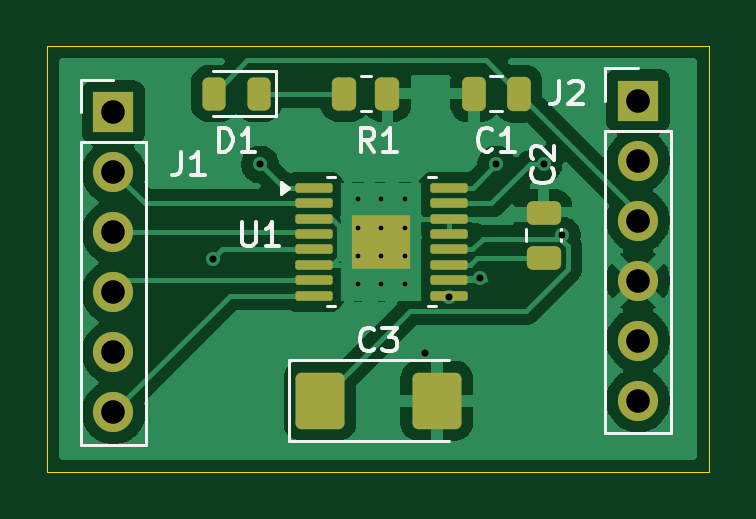
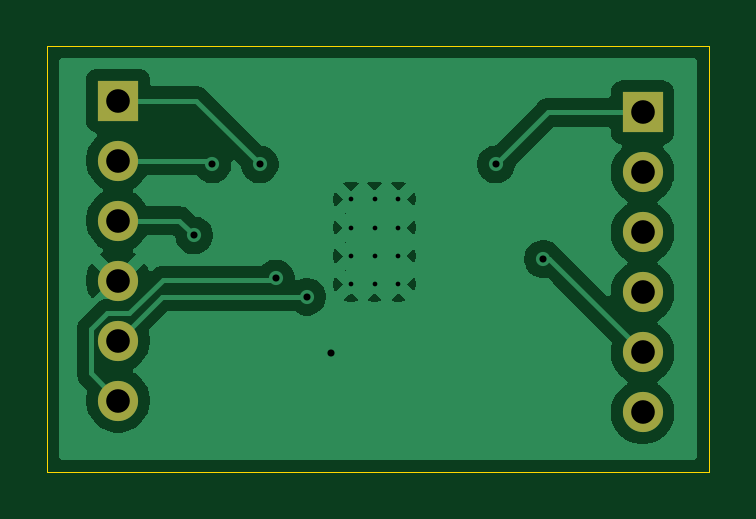
Circuit board: 10 layer files. Board 28.0 x 18.0 mm.
- bottom_copper: motor driver-B_Cu.gbr (42441 bytes)
- bottom_mask: motor driver-B_Mask.gbr (902 bytes)
- paste: motor driver-B_Paste.gbr (472 bytes)
- bottom_silk: motor driver-B_Silkscreen.gbr (473 bytes)
- outline: motor driver-Edge_Cuts.gbr (637 bytes)
- top_copper: motor driver-F_Cu.gbr (53863 bytes)
- top_mask: motor driver-F_Mask.gbr (2990 bytes)
- paste: motor driver-F_Paste.gbr (2663 bytes)
- top_silk: motor driver-F_Silkscreen.gbr (9864 bytes)
- drill: motor driver.drl (992 bytes)

=== bottom_copper: motor driver-B_Cu.gbr (42441 bytes, source omitted) ===
=== bottom_mask: motor driver-B_Mask.gbr ===
%TF.GenerationSoftware,KiCad,Pcbnew,10.0.5*%
%TF.CreationDate,2026-09-18T19:05:55+05:30*%
%TF.ProjectId,motor driver,6d6f746f-7220-4647-9269-7665722e6b69,rev?*%
%TF.SameCoordinates,Original*%
%TF.FileFunction,Soldermask,Bot*%
%TF.FilePolarity,Negative*%
%FSLAX46Y46*%
G04 Gerber Fmt 4.6, Leading zero omitted, Abs format (unit mm)*
G04 Created by KiCad (PCBNEW 10.0.5) date 2026-09-18 19:05:55*
%MOMM*%
%LPD*%
G01*
G04 APERTURE LIST*
%ADD10R,1.700000X1.700000*%
%ADD11C,1.700000*%
G04 APERTURE END LIST*
D10*
%TO.C,J2*%
X155000000Y-89300000D03*
D11*
X155000000Y-91840000D03*
X155000000Y-94380000D03*
X155000000Y-96920000D03*
X155000000Y-99460000D03*
X155000000Y-102000000D03*
%TD*%
D10*
%TO.C,J1*%
X132795000Y-89795000D03*
D11*
X132795000Y-92335000D03*
X132795000Y-94875000D03*
X132795000Y-97415000D03*
X132795000Y-99955000D03*
X132795000Y-102495000D03*
%TD*%
M02*

=== paste: motor driver-B_Paste.gbr ===
%TF.GenerationSoftware,KiCad,Pcbnew,10.0.5*%
%TF.CreationDate,2026-09-18T19:05:55+05:30*%
%TF.ProjectId,motor driver,6d6f746f-7220-4647-9269-7665722e6b69,rev?*%
%TF.SameCoordinates,Original*%
%TF.FileFunction,Paste,Bot*%
%TF.FilePolarity,Positive*%
%FSLAX46Y46*%
G04 Gerber Fmt 4.6, Leading zero omitted, Abs format (unit mm)*
G04 Created by KiCad (PCBNEW 10.0.5) date 2026-09-18 19:05:55*
%MOMM*%
%LPD*%
G01*
G04 APERTURE LIST*
G04 APERTURE END LIST*
M02*

=== bottom_silk: motor driver-B_Silkscreen.gbr ===
%TF.GenerationSoftware,KiCad,Pcbnew,10.0.5*%
%TF.CreationDate,2026-09-18T19:05:55+05:30*%
%TF.ProjectId,motor driver,6d6f746f-7220-4647-9269-7665722e6b69,rev?*%
%TF.SameCoordinates,Original*%
%TF.FileFunction,Legend,Bot*%
%TF.FilePolarity,Positive*%
%FSLAX46Y46*%
G04 Gerber Fmt 4.6, Leading zero omitted, Abs format (unit mm)*
G04 Created by KiCad (PCBNEW 10.0.5) date 2026-09-18 19:05:55*
%MOMM*%
%LPD*%
G01*
G04 APERTURE LIST*
G04 APERTURE END LIST*
M02*

=== outline: motor driver-Edge_Cuts.gbr ===
%TF.GenerationSoftware,KiCad,Pcbnew,10.0.5*%
%TF.CreationDate,2026-09-18T19:05:55+05:30*%
%TF.ProjectId,motor driver,6d6f746f-7220-4647-9269-7665722e6b69,rev?*%
%TF.SameCoordinates,Original*%
%TF.FileFunction,Profile,NP*%
%FSLAX46Y46*%
G04 Gerber Fmt 4.6, Leading zero omitted, Abs format (unit mm)*
G04 Created by KiCad (PCBNEW 10.0.5) date 2026-09-18 19:05:55*
%MOMM*%
%LPD*%
G01*
G04 APERTURE LIST*
%TA.AperFunction,Profile*%
%ADD10C,0.050000*%
%TD*%
G04 APERTURE END LIST*
D10*
X130000000Y-87000000D02*
X158000000Y-87000000D01*
X158000000Y-105000000D01*
X130000000Y-105000000D01*
X130000000Y-87000000D01*
M02*

=== top_copper: motor driver-F_Cu.gbr (53863 bytes, source omitted) ===
=== top_mask: motor driver-F_Mask.gbr (2990 bytes, source withheld) ===
=== paste: motor driver-F_Paste.gbr (2663 bytes, source withheld) ===
=== top_silk: motor driver-F_Silkscreen.gbr (9864 bytes, source omitted) ===
=== drill: motor driver.drl ===
M48
; DRILL file KiCad 10.0.5 date 2026-09-18T19:06:01
; FORMAT={-:-/ absolute / metric / decimal}
; #@! TF.CreationDate,2026-09-18T19:06:01+05:30
; #@! TF.GenerationSoftware,Kicad,Pcbnew,10.0.5
; #@! TF.FileFunction,MixedPlating,1,2
FMAT,2
METRIC
; #@! TA.AperFunction,Plated,PTH,ComponentDrill
T1C0.200
; #@! TA.AperFunction,Plated,PTH,ViaDrill
T2C0.300
; #@! TA.AperFunction,Plated,PTH,ComponentDrill
T3C1.000
%
G90
G05
T1
X143.137Y-93.475
X143.137Y-94.675
X143.137Y-95.875
X143.137Y-97.075
X144.137Y-93.475
X144.137Y-94.675
X144.137Y-95.875
X144.137Y-97.075
X145.137Y-93.475
X145.137Y-94.675
X145.137Y-95.875
X145.137Y-97.075
T2
X137.0Y-96.0
X139.0Y-92.0
X146.0Y-100.0
X147.0Y-97.6
X148.326Y-96.826
X149.0Y-92.0
X151.0Y-92.0
X151.772Y-95.006
T3
X132.795Y-89.795
X132.795Y-92.335
X132.795Y-94.875
X132.795Y-97.415
X132.795Y-99.955
X132.795Y-102.495
X155.0Y-89.3
X155.0Y-91.84
X155.0Y-94.38
X155.0Y-96.92
X155.0Y-99.46
X155.0Y-102.0
M30
